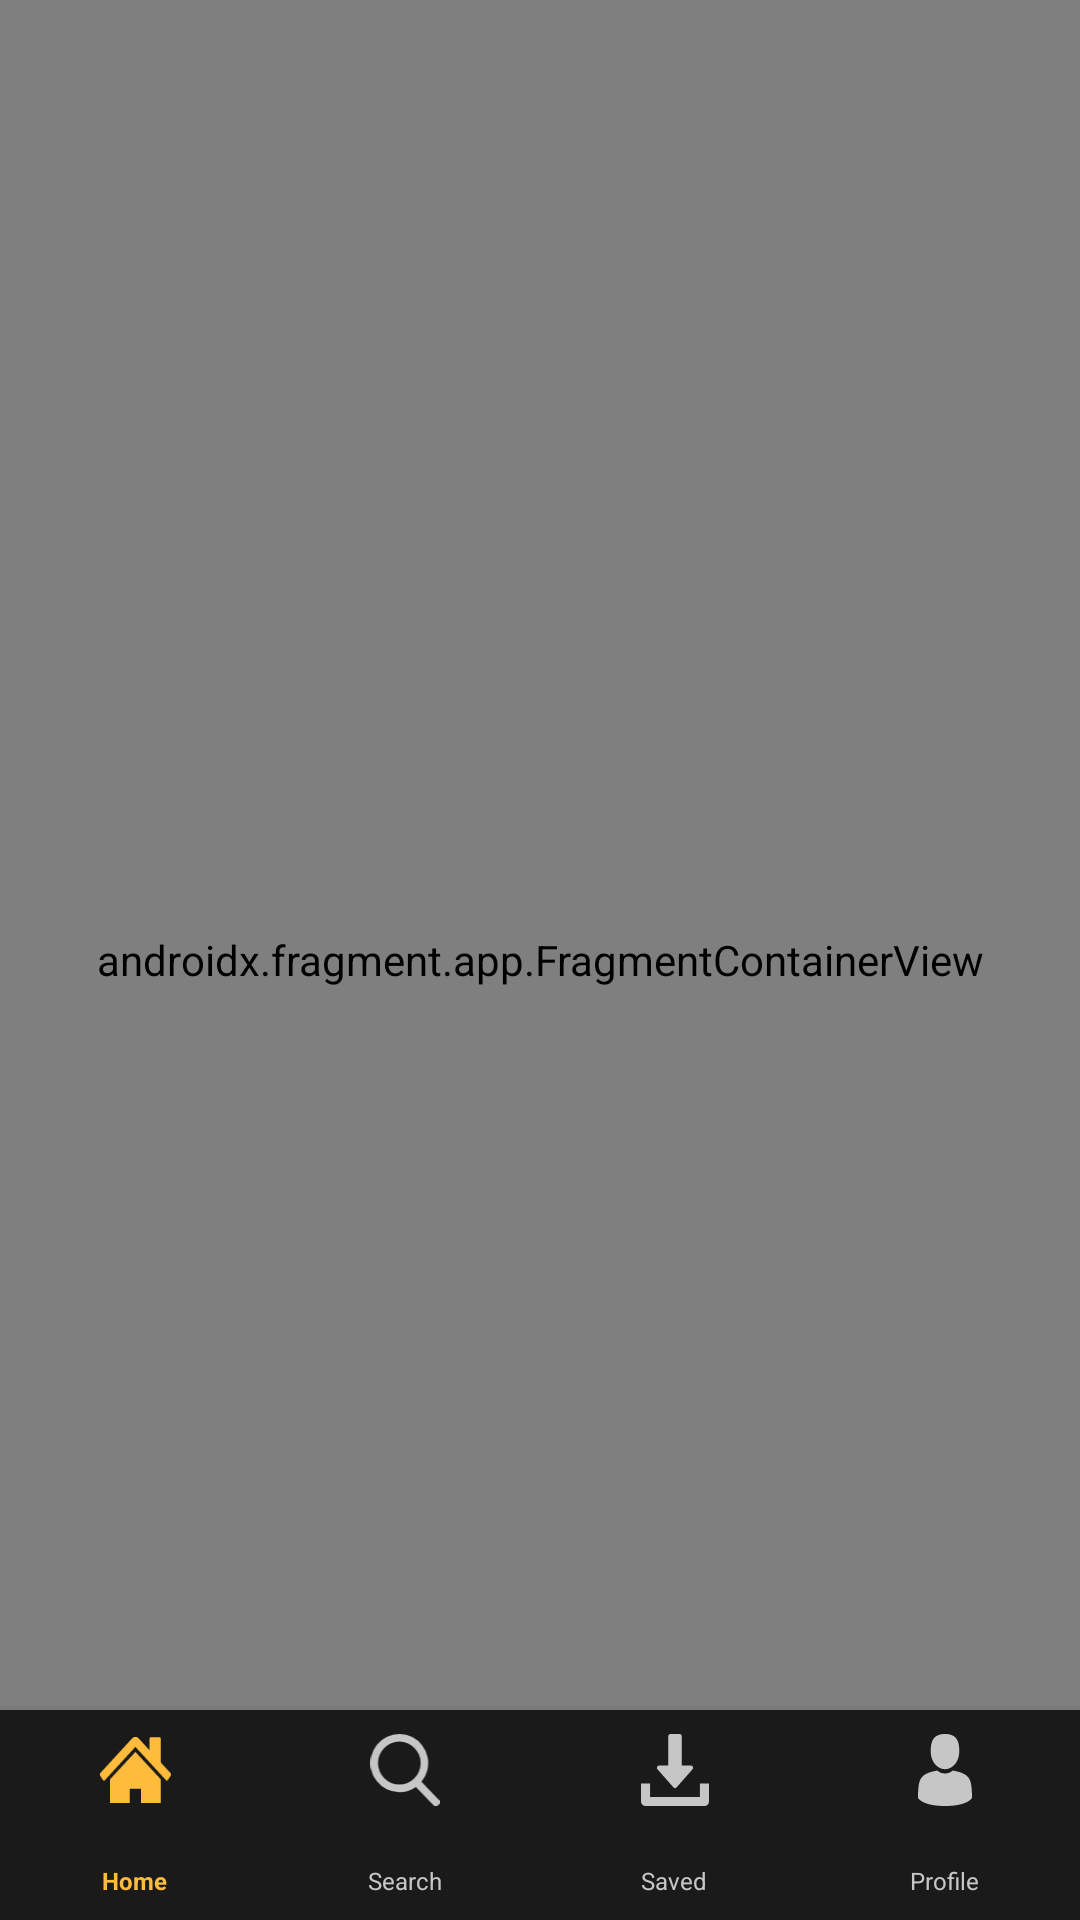

This screen was rendered from an Android layout file. Write that file and the resources it references.
<!-- AndroidManifest.xml: application theme Theme.BreakingBad -->
<!-- res/layout/nav_home_screen.xml -->
<?xml version="1.0" encoding="utf-8"?>
<androidx.constraintlayout.widget.ConstraintLayout xmlns:android="http://schemas.android.com/apk/res/android"
    xmlns:app="http://schemas.android.com/apk/res-auto"
    android:layout_width="match_parent"
    android:layout_height="match_parent">

    <androidx.fragment.app.FragmentContainerView
        android:id="@+id/homeNavContainer"
        android:layout_width="match_parent"
        android:layout_height="0dp"
        android:name="androidx.navigation.fragment.NavHostFragment"
        app:layout_constraintBottom_toBottomOf="@id/homeNavTabBar"
        app:layout_constraintTop_toTopOf="parent"
        app:navGraph="@navigation/home_nav_graph" />

    <com.google.android.material.bottomnavigation.BottomNavigationView
        android:id="@+id/homeNavTabBar"
        android:layout_width="match_parent"
        android:layout_height="@dimen/home_nav_bar_height"
        android:background="@color/nav_bar_grey"
        app:menu="@menu/home_tabs"
        app:itemIconTint="@color/tab_item_colors"
        app:itemTextColor="@color/tab_item_colors"
        app:itemTextAppearanceActive="@style/Tab.Active"
        app:itemTextAppearanceInactive="@style/Tab.Inactive"
        app:labelVisibilityMode="labeled"
        app:layout_constraintBottom_toBottomOf="parent" />

</androidx.constraintlayout.widget.ConstraintLayout>
<!-- resources referenced by this layout -->
<resources>
  <color name="nav_bar_grey">#1A1A1A</color>
  <dimen name="home_nav_bar_height">70dp</dimen>
  <style name="Tab.Active">
          <item name="android:textColor">?attr/colorPrimary</item>
      </style>
  <style name="Tab.Inactive">
          <item name="android:textColor">@color/nav_bar_btn_grey</item>
      </style>
  <style name="Theme.BreakingBad" parent="Theme.MaterialComponents.DayNight.NoActionBar">
          
          <item name="colorPrimary">@color/orange</item>
          <item name="colorPrimaryDark">@color/orange</item>
          <item name="colorPrimaryVariant">@color/orange</item>
          <item name="colorOnPrimary">@color/white</item>
          
          <item name="colorSecondary">@color/teal_200</item>
          <item name="colorSecondaryVariant">@color/teal_700</item>
          <item name="colorOnSecondary">@color/black</item>
          
          <item name="android:statusBarColor" tools:targetApi="l">?attr/colorPrimaryVariant</item>
          
          <item name="android:windowBackground">@drawable/splash_screen</item>
      </style>
  <color name="nav_bar_btn_grey">#C6C6C6</color>
  <color name="orange">#FFBB3B</color>
  <color name="white">#FFFFFFFF</color>
  <color name="teal_200">#FF03DAC5</color>
  <color name="teal_700">#FF018786</color>
  <color name="black">#FF000000</color>
  <!-- drawable splash_screen (drawable) -->
  <?xml version="1.0" encoding="utf-8"?>
  <layer-list xmlns:android="http://schemas.android.com/apk/res/android">
      <item>
          <shape android:shape="rectangle">
              <solid android:color="@color/black"/>
          </shape>
      </item>
      <item
          android:drawable="@drawable/main_screen_logo"
          android:gravity="center"/>
  </layer-list>
</resources>
